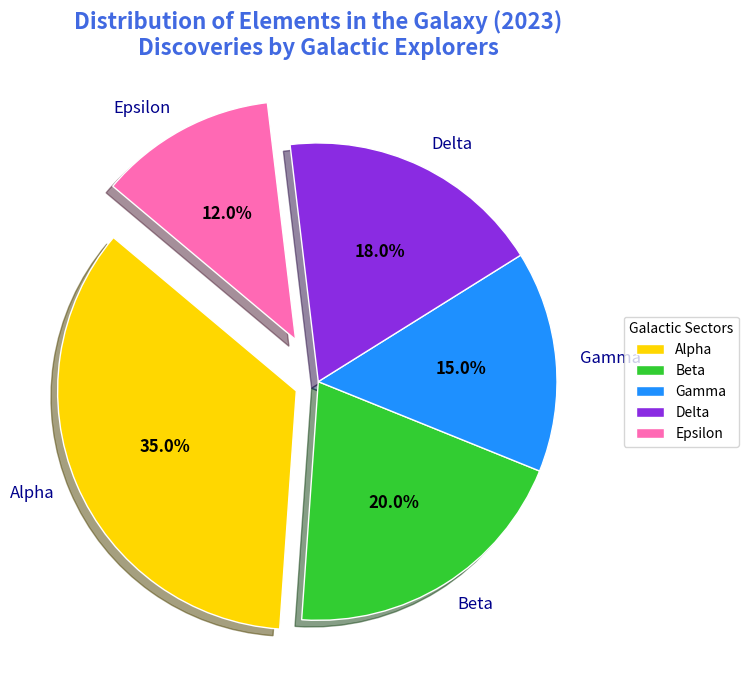

Source code (Python):
import matplotlib.pyplot as plt
import numpy as np

sectors = ['Alpha', 'Beta', 'Gamma', 'Delta', 'Epsilon']
elements_discovered = np.array([35, 20, 15, 18, 12])

# Manually shuffled colors for each sector
colors = ['#FFD700', '#32CD32', '#1E90FF', '#8A2BE2', '#FF69B4']

fig, ax = plt.subplots(figsize=(10, 7))
wedges, texts, autotexts = ax.pie(
    elements_discovered,
    labels=sectors,
    colors=colors,
    autopct='%1.1f%%',
    startangle=140,
    wedgeprops=dict(edgecolor='w'),
    explode=(0.1, 0, 0, 0, 0.2),
    shadow=True
)

plt.setp(autotexts, size=12, weight="bold", color="black")
plt.setp(texts, size=12, color="darkblue")

ax.legend(wedges, sectors, title="Galactic Sectors", loc="center left", bbox_to_anchor=(1, 0, 0.5, 1), fontsize=10)

ax.set_title("Distribution of Elements in the Galaxy (2023)\nDiscoveries by Galactic Explorers", fontsize=16, fontweight='bold', color='royalblue', pad=20)

plt.tight_layout()
plt.show()
